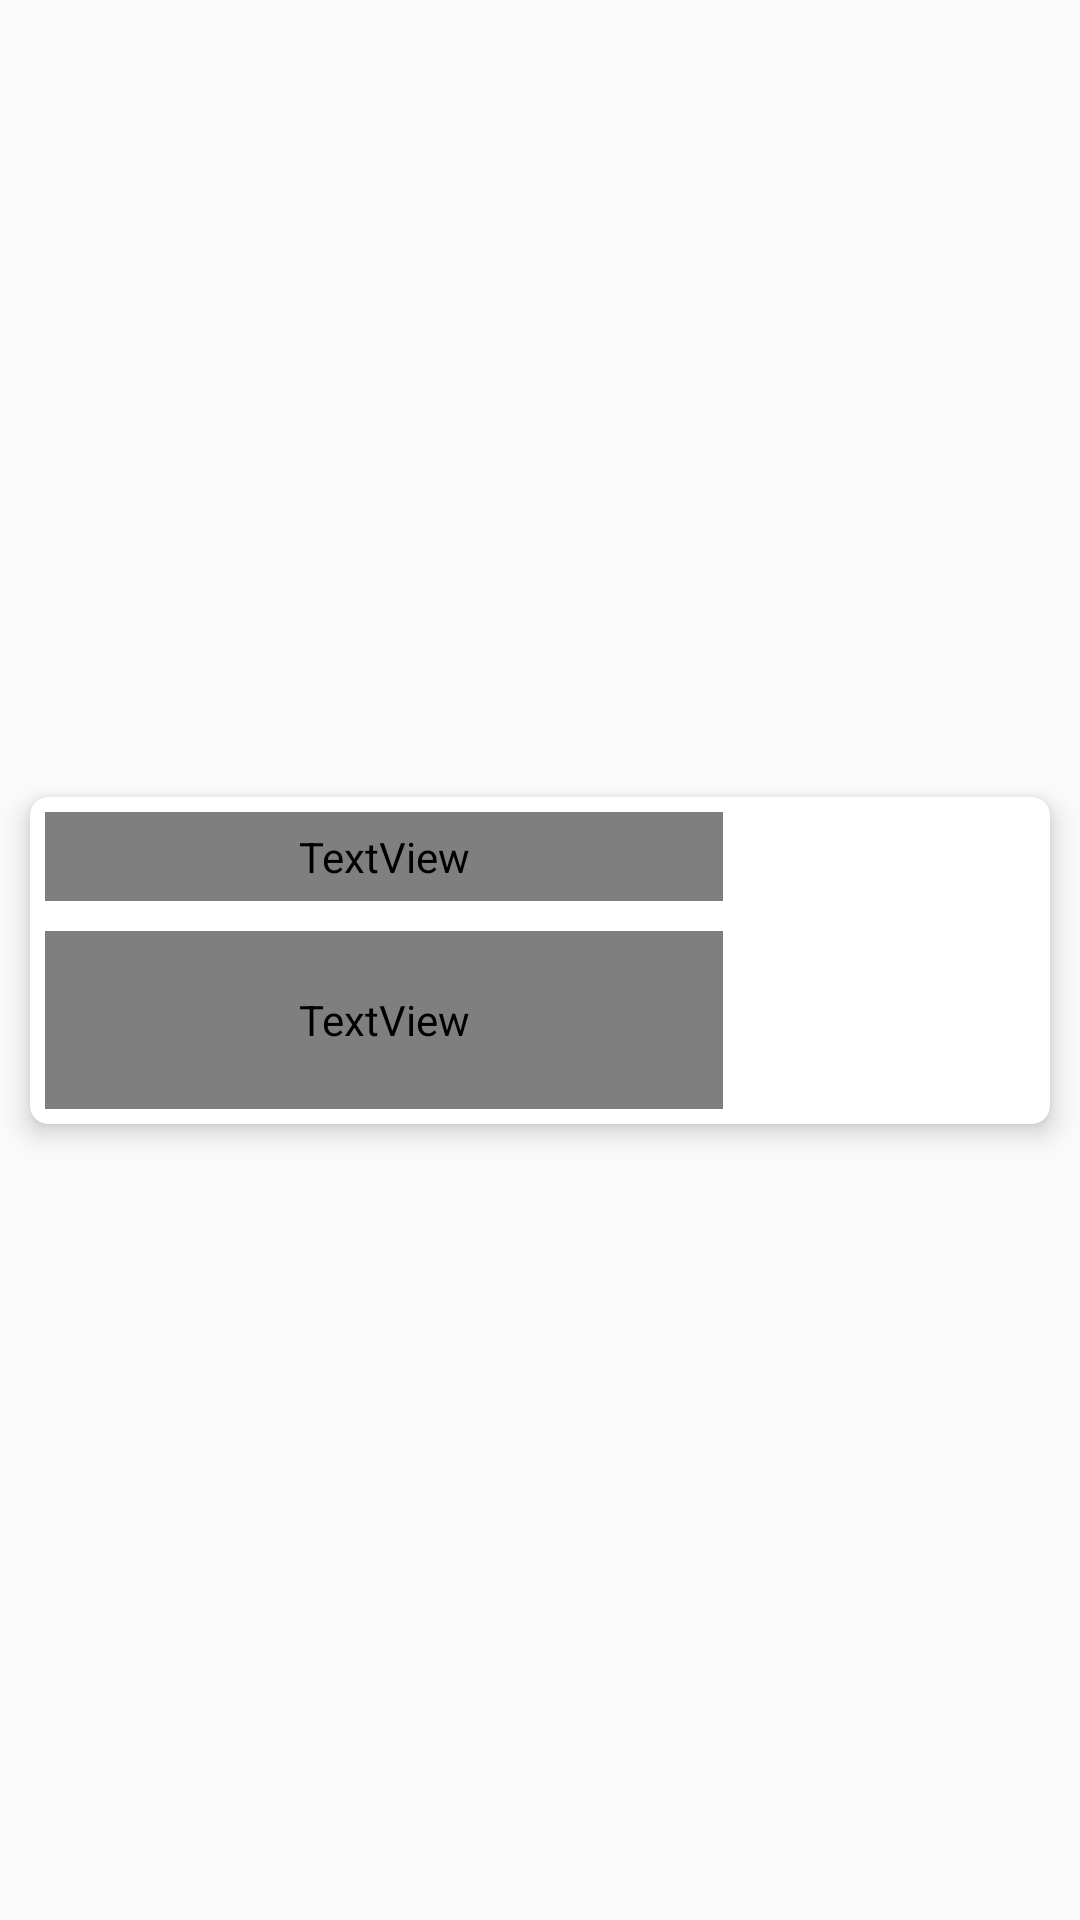

Android layout source for this screen:
<!-- AndroidManifest.xml: application theme AppTheme -->
<!-- res/layout/news_item.xml -->
<?xml version="1.0" encoding="utf-8"?>
<androidx.constraintlayout.widget.ConstraintLayout
    xmlns:android="http://schemas.android.com/apk/res/android"
    xmlns:app="http://schemas.android.com/apk/res-auto"
    xmlns:tools="http://schemas.android.com/tools"
    android:layout_width="match_parent"
    android:layout_height="wrap_content">
    <androidx.cardview.widget.CardView
        android:layout_margin="10dp"
        app:cardCornerRadius="6dp"
        app:cardElevation="5dp"
        android:layout_width="match_parent"
        android:layout_height="wrap_content"
        app:layout_constraintTop_toTopOf="parent"
        app:layout_constraintBottom_toBottomOf="parent"
        app:layout_constraintEnd_toEndOf="parent"
        app:layout_constraintStart_toStartOf="parent">
  <androidx.constraintlayout.widget.ConstraintLayout
      android:layout_width="match_parent"
      android:layout_height="wrap_content"
      android:padding="5dp"
      >
      <ImageView
          android:id="@+id/article_image"
          android:layout_width="0dp"
          android:layout_height="0dp"
          android:src="@drawable/noimage"
          app:layout_constraintBottom_toBottomOf="parent"
          app:layout_constraintDimensionRatio="1:1"
          app:layout_constraintEnd_toEndOf="parent"
          app:layout_constraintStart_toEndOf="@id/guideline"
          app:layout_constraintTop_toTopOf="parent" />

      <androidx.constraintlayout.widget.Guideline
          android:id="@+id/guideline"
          android:layout_width="wrap_content"
          android:layout_height="wrap_content"
          android:orientation="vertical"
          app:layout_constraintGuide_percent="0.7" />

      <TextView
          android:id="@+id/title"
          android:layout_width="0dp"
          android:layout_height="0dp"
          app:autoSizeTextType="uniform"
          android:fontFamily="@font/ubuntu_medium"
          app:layout_constraintBottom_toTopOf="@+id/guideline2"
          app:layout_constraintEnd_toStartOf="@id/guideline"
          app:layout_constraintStart_toStartOf="parent"
          app:layout_constraintTop_toTopOf="parent"
          android:layout_marginEnd="5dp"/>

      <TextView
          android:id="@+id/subtitle"
          android:layout_width="0dp"
          android:layout_height="0dp"
          android:singleLine="false"
          app:autoSizeTextType="uniform"
          android:fontFamily="@font/ubuntu_medium"
          app:layout_constraintBottom_toBottomOf="parent"
          app:layout_constraintEnd_toStartOf="@id/guideline"
          app:layout_constraintStart_toStartOf="parent"
          app:layout_constraintTop_toBottomOf="@id/guideline3"
          android:layout_marginEnd="5dp"/>

      <androidx.constraintlayout.widget.Guideline
          android:id="@+id/guideline2"
          android:layout_width="wrap_content"
          android:layout_height="wrap_content"
          android:orientation="horizontal"
          app:layout_constraintGuide_percent="0.3" />

      <androidx.constraintlayout.widget.Guideline
          android:id="@+id/guideline3"
          android:layout_width="wrap_content"
          android:layout_height="wrap_content"
          android:orientation="horizontal"
          app:layout_constraintGuide_percent="0.4" />
  </androidx.constraintlayout.widget.ConstraintLayout>
    </androidx.cardview.widget.CardView>
</androidx.constraintlayout.widget.ConstraintLayout>
<!-- resources referenced by this layout -->
<resources>
  <style name="AppTheme" parent="Theme.AppCompat.DayNight.DarkActionBar">
          
          <item name="colorPrimary">@color/colorPrimary</item>
          <item name="colorPrimaryDark">@color/colorPrimaryDark</item>
          <item name="colorAccent">@color/colorPrimary</item>
      </style>
  <!-- not gathered from this repository: default colours our renderer supplied (Android Studio template values) -->
  <color name="colorPrimary">#FF6200EE</color>
  <color name="colorPrimaryDark">#FF3700B3</color>
</resources>
